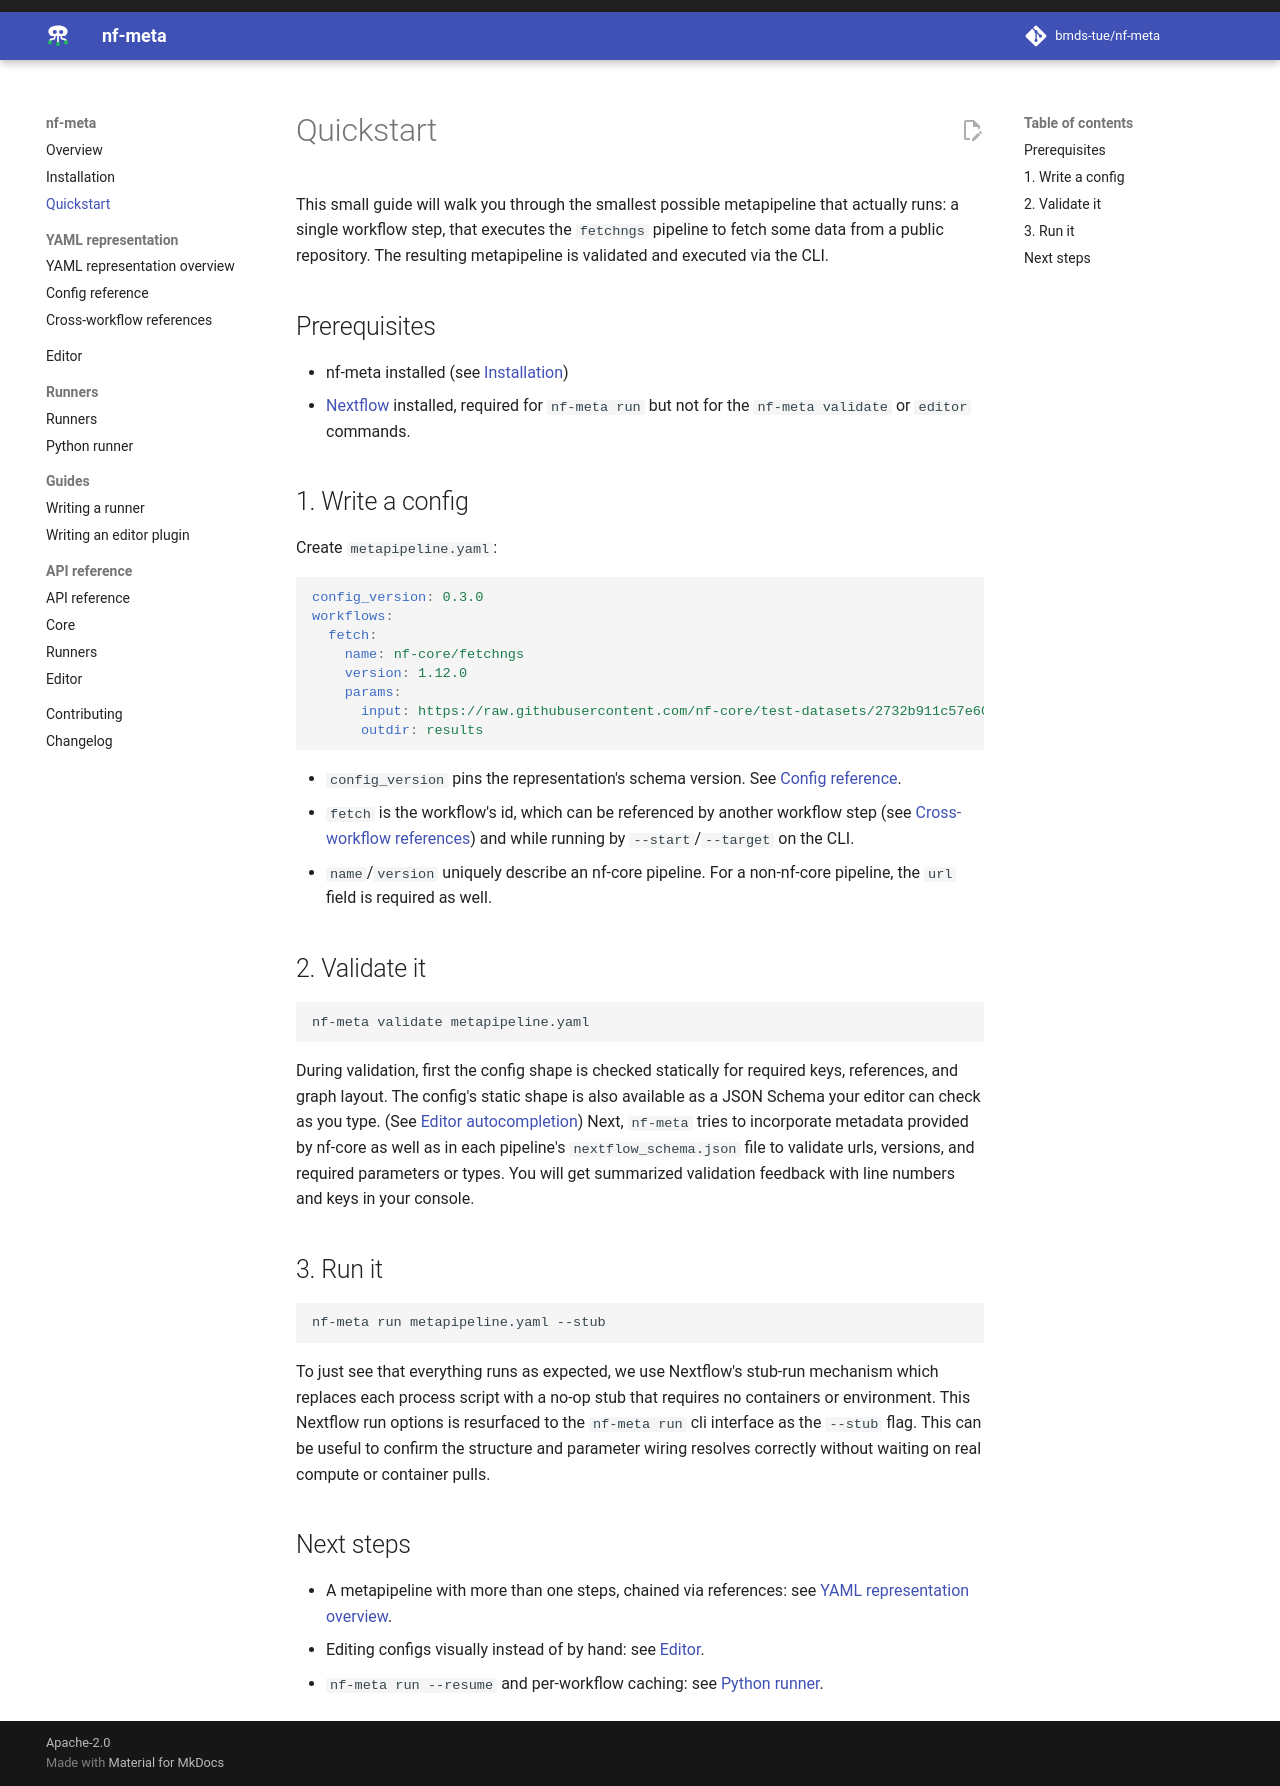

repository: bmds-tue/nf-meta · page: 0.5/getting-started/quickstart/index.html · generator: mkdocs

# Quickstart

This example shows you the smallest metapipeline possible, consisting of just one step. 
It only executes the `nf-core/fetchngs` pipeline to fetch some data from a public repository.
The resulting metapipeline is validated and executed via the CLI.

## Prerequisites

- nf-meta installed (see [Installation](installation.md))
- [Nextflow](https://nextflow.io) installed, required for `nf-meta run` but not for the
  `nf-meta validate` or `editor` commands.

## 1. Write a config

Create `metapipeline.yaml`:

```yaml
config_version: 0.5.0
steps:
  fetch:
    name: nf-core/fetchngs
    version: 1.12.0
    params:
      input: https://raw.githubusercontent.com/nf-core/test-datasets/2732b911c57e607fa7aea5ba0c3d91b25bafb662/testdata/v1.12.0/sra_ids_test.csv
      outdir: results
```

- `config_version` pins the representation's schema version. See
  [Config reference](../representation/reference.md).
- `fetch` is the step's id. Other steps reference it (see
  [Cross-step references](../representation/interpolation.md)), and `--start`/`--target` select
  it on the command line.
- `name`/`version` uniquely describe an nf-core pipeline. 
For a non-nf-core pipeline, the `url` field is required as well.

## 2. Validate it

```bash
nf-meta validate metapipeline.yaml
```

During validation, first the config shape is checked statically for required keys, references, and graph layout.
The config's static shape is also available as a JSON Schema your editor can check as you type. (See
[Editor autocompletion](../representation/overview.md#editor-autocompletion-json-schema))
Next, `nf-meta` tries to incorporate metadata provided by nf-core as well as in each pipeline's `nextflow_schema.json` file to validate urls, versions, and required parameters or types.
You will get summarized validation feedback with line numbers and keys in your console.

## 3. Run it

```bash
nf-meta run metapipeline.yaml --stub
```

To just see that everything runs as expected, we use Nextflow's stub-run mechanism which replaces each process script with a no-op stub that requires no containers or environment.
This Nextflow run options is resurfaced to the `nf-meta run` cli interface as the `--stub` flag.
This can be useful to confirm the structure and parameter wiring resolves correctly without waiting on real compute or container pulls.

The results land in `nf-meta-out/results/` in the folder you ran `nf-meta` from: every step runs
in the out dir (`--out` sets another one).

## Next steps

- A metapipeline with more than one step, chained via references: see
  [YAML representation overview](../representation/overview.md).
- Editing configs visually instead of by hand: see [Editor](../editor/index.md).
- Leaving values such as the sample sheet to the person running it: see
  [Inputs](../representation/inputs.md).
- Where results go and how `nf-meta run --resume` decides what to re-run: see
  [Runners](../runners/index.md#python-runner).
